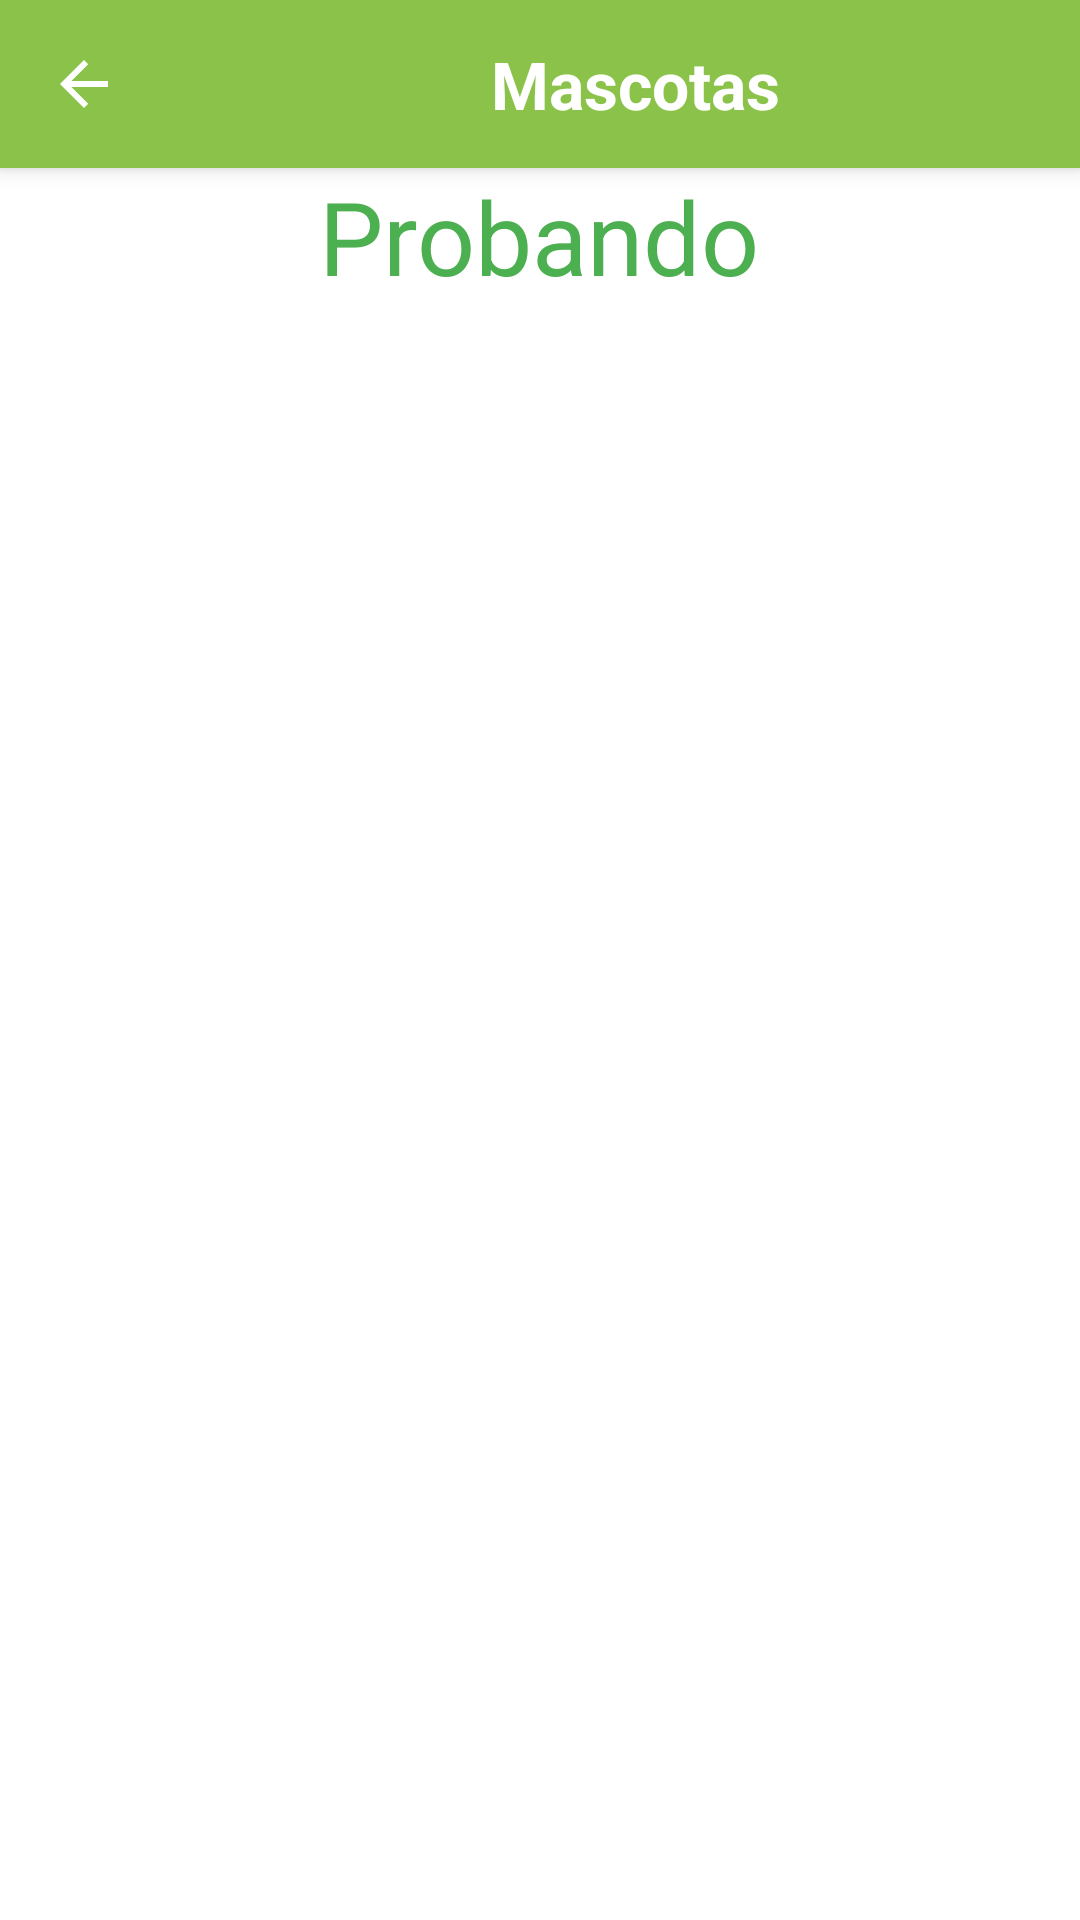

Here is an Android app screen rendered from its layout file. Give the layout XML and the strings, colors and styles it references.
<!-- AndroidManifest.xml: application theme Theme.Mascotas -->
<!-- res/layout/activity_mascota_acerca_de.xml -->
<?xml version="1.0" encoding="utf-8"?>

<LinearLayout xmlns:android="http://schemas.android.com/apk/res/android"
    xmlns:tools="http://schemas.android.com/tools"
    android:layout_width="match_parent"
    android:layout_height="match_parent"
    android:orientation="vertical"
    tools:context=".mascotaAcercaDe">

    <include
        android:id="@+id/toolbarSub"
        layout="@layout/toolbar_sup"></include>

    <TextView
        android:layout_width="wrap_content"
        android:layout_height="wrap_content"
        android:text="Probando"
        android:layout_gravity="center_horizontal"
        android:textSize="34sp"
        android:layout_marginTop="@dimen/activity_vertical_margin"
        android:textColor="@color/colorAccent"/>

    <ImageView
        android:layout_width="match_parent"
        android:layout_height="400dp"
        android:layout_marginTop="15dp"/>

</LinearLayout>
<!-- res/layout/toolbar_sup.xml (included above) -->
<?xml version="1.0" encoding="utf-8"?>

<androidx.appcompat.widget.Toolbar
    xmlns:android="http://schemas.android.com/apk/res/android"
    xmlns:app="http://schemas.android.com/apk/res-auto"
    xmlns:tools="http://schemas.android.com/tools"
    android:id="@+id/toolbar_sup"
    android:layout_width="match_parent"
    android:layout_height="?attr/actionBarSize"
    android:minHeight="?attr/actionBarSize"
    android:background="@color/colorPrimary"
    android:elevation="4dp"
    android:theme="@style/ThemeOverlay.AppCompat.Dark.ActionBar"
    android:popupTheme="@style/ThemeOverlay.AppCompat.Light"
    app:navigationIcon="?attr/homeAsUpIndicator"
    app:layout_scrollFlags="scroll|enterAlways"
    tools:ignore="UnusedAttribute">

    <FrameLayout
        android:layout_width="match_parent"
        android:layout_height="match_parent">

        <ImageView
            android:id="@+id/ToolBar_logo"
            android:layout_width="40dp"
            android:layout_height="fill_parent"
            android:src="@drawable/huellapet"
            android:layout_marginRight="4dp"
            android:layout_marginTop="4dp"
            android:layout_marginBottom="4dp"
            android:layout_gravity="start|bottom"/>

        <TextView
            android:id="@+id/ToolBar_title"
            android:orientation="horizontal"
            android:layout_width="wrap_content"
            android:layout_height="fill_parent"
            android:layout_marginRight="4dp"
            android:layout_gravity="center"
            android:gravity="center_vertical"
            android:text="@string/app_name"
            android:textColor="@color/colorWhite"
            android:textStyle="bold"
            android:textAppearance="?android:attr/textAppearanceLarge"/>

    </FrameLayout>

</androidx.appcompat.widget.Toolbar>
<!-- resources referenced by this layout -->
<resources>
  <color name="colorAccent">#4CAF50</color>
  <color name="colorPrimary">#8BC34A</color>
  <color name="colorWhite">#FFFFFF</color>
  <string name="app_name">Mascotas</string>
  <style name="Theme.Mascotas" parent="Theme.MaterialComponents.DayNight.DarkActionBar">
          
          <item name="colorPrimary">@color/colorPrimaryDark</item>
          <item name="colorPrimaryVariant">@color/colorPrimary</item>
              <item name="colorOnPrimary">@color/colorAccent</item>
          
          <item name="colorSecondary">@color/colorPrimaryDark</item>
          <item name="colorSecondaryVariant">@color/colorPrimary</item>
          <item name="colorOnSecondary">@color/colorAccent</item>
          
          <item name="android:statusBarColor" tools:targetApi="l">?attr/colorPrimaryVariant</item>
          
      </style>
  <color name="colorPrimaryDark">#689F38</color>
</resources>
